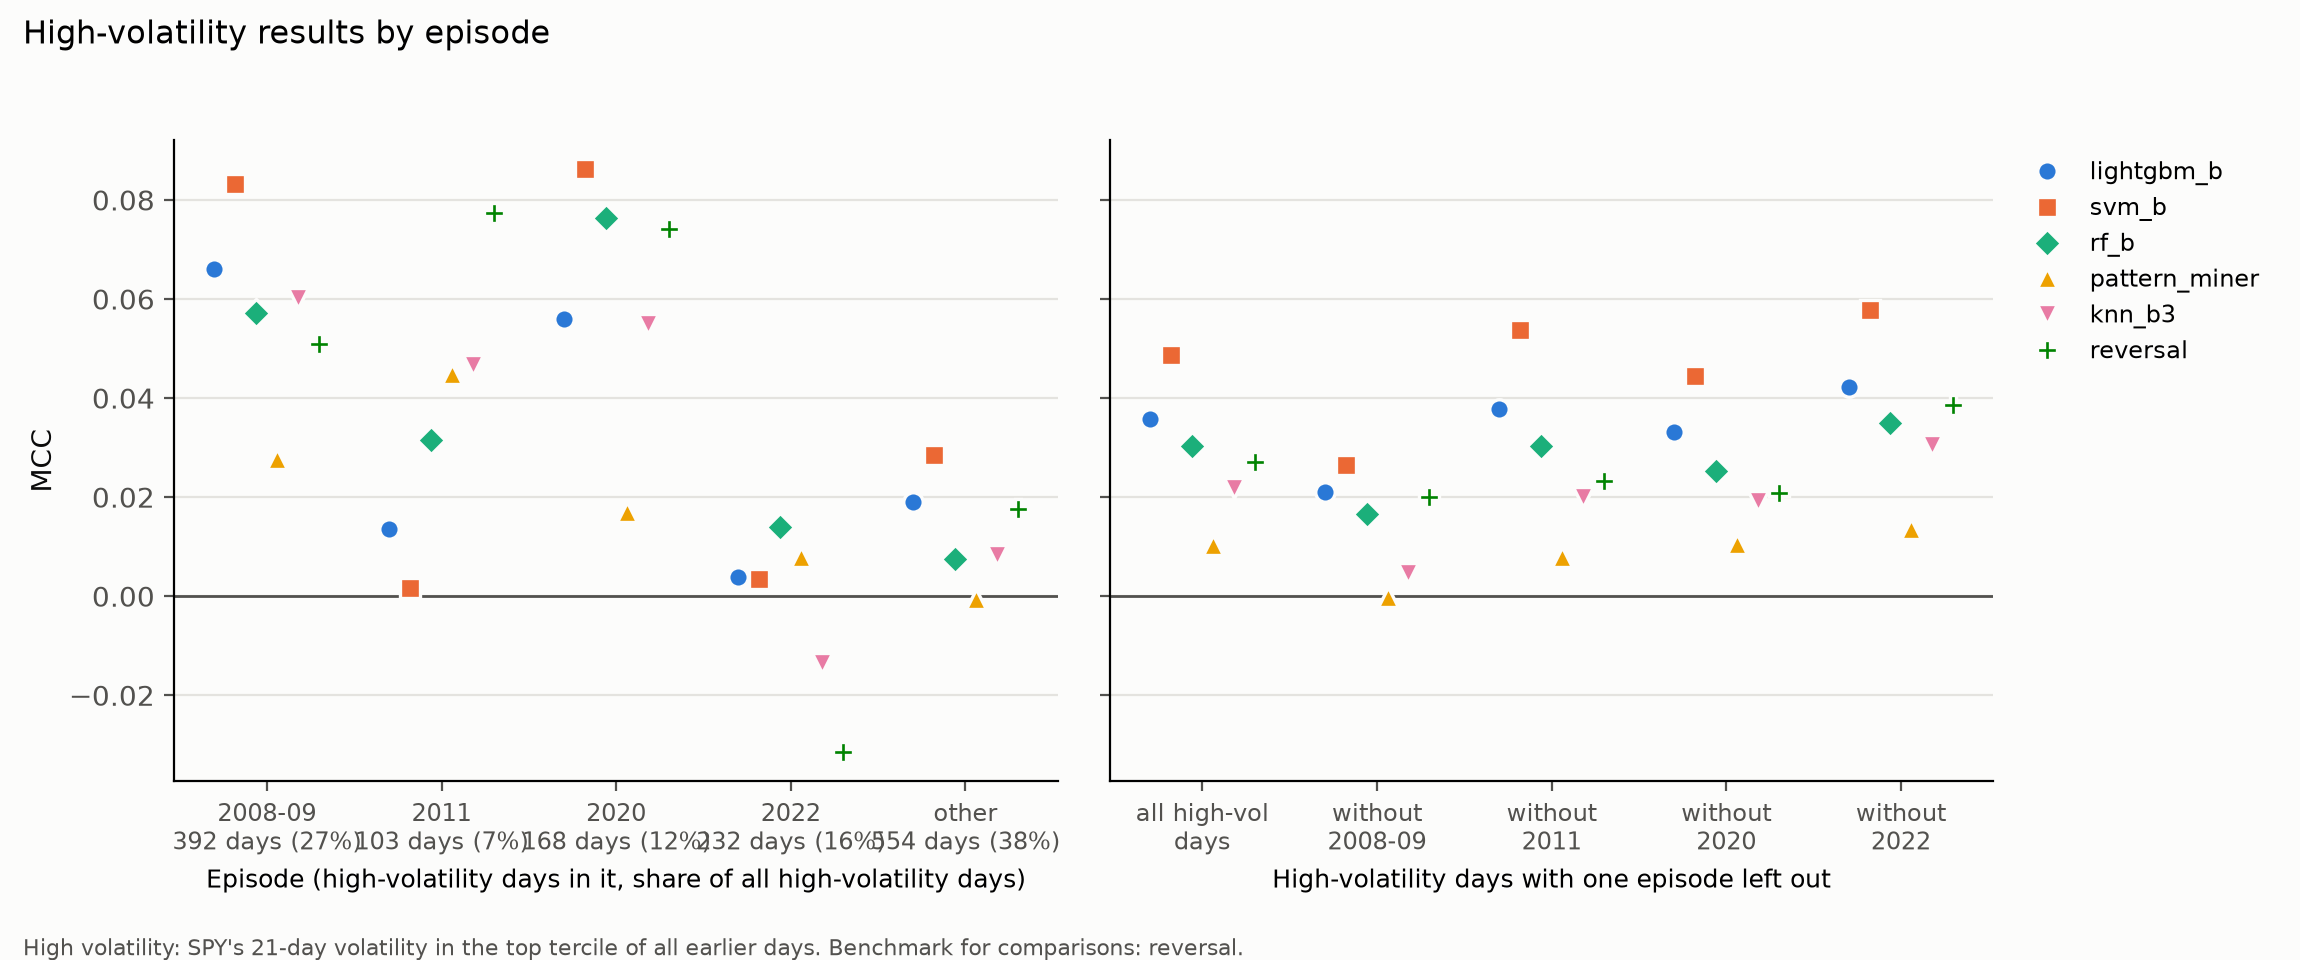

Source data for this figure (header and first rows):
model, days, stock_days, accuracy, balanced_accuracy, mcc, predicted_up_share, ls_ann_mean_return, ls_sharpe, episode, episode_days, share_of_high_days, mcc_minus_benchmark, benchmark
always_long, 392, 7844, 0.4946, 0.5, 0.0, 1.0, 0.05387, 0.1376, 2008-09, 392, 0.2705, -0.05085, reversal
knn_b3, 392, 7844, 0.5273, 0.5288, 0.06025, 0.6448, 0.6151, 2.471, 2008-09, 392, 0.2705, 0.009401, reversal
knn_b5, 392, 7844, 0.5156, 0.5178, 0.0395, 0.7142, 0.4807, 1.808, 2008-09, 392, 0.2705, -0.01135, reversal
lightgbm_a, 392, 7844, 0.5221, 0.5244, 0.05438, 0.7202, 0.3721, 1.46, 2008-09, 392, 0.2705, 0.003533, reversal
lightgbm_b, 392, 7844, 0.5306, 0.5319, 0.06599, 0.6254, 0.6775, 2.541, 2008-09, 392, 0.2705, 0.01514, reversal
lightgbm_ohlc, 392, 7844, 0.5272, 0.5281, 0.05709, 0.5881, 0.4894, 2.175, 2008-09, 392, 0.2705, 0.006241, reversal
lightgbm_today, 392, 7844, 0.5139, 0.5155, 0.03253, 0.6506, 0.08123, 0.3738, 2008-09, 392, 0.2705, -0.01832, reversal
majority, 392, 7844, 0.4946, 0.5, 0.0, 1.0, 0.05387, 0.1376, 2008-09, 392, 0.2705, -0.05085, reversal
mlp_a, 392, 7844, 0.5222, 0.5246, 0.05536, 0.7282, 0.4021, 1.484, 2008-09, 392, 0.2705, 0.004506, reversal
mlp_b, 392, 7844, 0.5256, 0.5279, 0.06174, 0.7135, 0.7223, 2.636, 2008-09, 392, 0.2705, 0.01089, reversal
mlp_ohlc, 392, 7844, 0.524, 0.5252, 0.05186, 0.6165, 0.4159, 1.636, 2008-09, 392, 0.2705, 0.00101, reversal
pattern_miner, 392, 7844, 0.5121, 0.5134, 0.02762, 0.6205, 0.2981, 1.766, 2008-09, 392, 0.2705, -0.02323, reversal
previous_day, 392, 7844, 0.4737, 0.4736, -0.05277, 0.4893, -0.6225, -2.398, 2008-09, 392, 0.2705, -0.1036, reversal
random, 392, 7844, 0.5024, 0.5024, 0.004831, 0.4994, -0.1037, -0.8523, 2008-09, 392, 0.2705, -0.04602, reversal
reversal, 392, 7844, 0.5252, 0.5254, 0.05085, 0.5158, 0.3419, 1.314, 2008-09, 392, 0.2705, 0.0, reversal
rf_a, 392, 7844, 0.5229, 0.5254, 0.05685, 0.7257, 0.4373, 1.613, 2008-09, 392, 0.2705, 0.005998, reversal
rf_b, 392, 7844, 0.5268, 0.5279, 0.05727, 0.6091, 0.5685, 2.321, 2008-09, 392, 0.2705, 0.006414, reversal
rf_ohlc, 392, 7844, 0.5272, 0.5286, 0.05915, 0.6304, 0.5323, 2.143, 2008-09, 392, 0.2705, 0.008302, reversal
svm_a, 392, 7844, 0.4926, 0.4962, -0.01025, 0.8371, -0.007293, -0.02201, 2008-09, 392, 0.2705, -0.0611, reversal
svm_b, 392, 7844, 0.5357, 0.5379, 0.08325, 0.7065, 0.6951, 2.444, 2008-09, 392, 0.2705, 0.0324, reversal
svm_ohlc, 392, 7844, 0.5297, 0.5317, 0.06813, 0.684, 0.498, 1.723, 2008-09, 392, 0.2705, 0.01728, reversal
always_long, 103, 2081, 0.5339, 0.5, 0.0, 1.0, 0.2969, 1.012, 2011, 103, 0.07108, -0.07737, reversal
knn_b3, 103, 2081, 0.5329, 0.5222, 0.04673, 0.6598, 0.3544, 1.713, 2011, 103, 0.07108, -0.03063, reversal
knn_b5, 103, 2081, 0.5358, 0.5263, 0.05468, 0.6425, 0.3973, 2.215, 2011, 103, 0.07108, -0.02269, reversal
lightgbm_a, 103, 2081, 0.5406, 0.527, 0.0589, 0.703, 0.2911, 1.434, 2011, 103, 0.07108, -0.01847, reversal
lightgbm_b, 103, 2081, 0.5137, 0.5067, 0.01362, 0.604, 0.02841, 0.1335, 2011, 103, 0.07108, -0.06375, reversal
lightgbm_ohlc, 103, 2081, 0.4916, 0.4872, -0.02572, 0.5637, -0.02528, -0.1579, 2011, 103, 0.07108, -0.1031, reversal
lightgbm_today, 103, 2081, 0.5406, 0.5287, 0.06123, 0.678, 0.3284, 1.868, 2011, 103, 0.07108, -0.01614, reversal
majority, 103, 2081, 0.5339, 0.5, 0.0, 1.0, 0.2969, 1.012, 2011, 103, 0.07108, -0.07737, reversal
mlp_a, 103, 2081, 0.5464, 0.5304, 0.06897, 0.7376, 0.2483, 1.154, 2011, 103, 0.07108, -0.008398, reversal
mlp_b, 103, 2081, 0.5142, 0.5085, 0.01721, 0.5843, 0.1184, 0.6011, 2011, 103, 0.07108, -0.06016, reversal
mlp_ohlc, 103, 2081, 0.5118, 0.5051, 0.01046, 0.5983, 0.05954, 0.3099, 2011, 103, 0.07108, -0.06691, reversal
pattern_miner, 103, 2081, 0.5281, 0.5221, 0.04491, 0.5896, 0.2277, 1.104, 2011, 103, 0.07108, -0.03246, reversal
previous_day, 103, 2081, 0.4656, 0.4628, -0.07449, 0.5396, -0.4838, -2.392, 2011, 103, 0.07108, -0.1519, reversal
random, 103, 2081, 0.493, 0.4926, -0.01472, 0.5055, -0.09343, -1.202, 2011, 103, 0.07108, -0.09209, reversal
reversal, 103, 2081, 0.5363, 0.5387, 0.07737, 0.4671, 0.2295, 1.137, 2011, 103, 0.07108, 0.0, reversal
rf_a, 103, 2081, 0.5444, 0.5298, 0.06608, 0.7184, 0.3967, 1.903, 2011, 103, 0.07108, -0.01129, reversal
rf_b, 103, 2081, 0.5238, 0.5153, 0.03151, 0.6266, 0.3056, 1.382, 2011, 103, 0.07108, -0.04586, reversal
rf_ohlc, 103, 2081, 0.4983, 0.4908, -0.01889, 0.6108, -0.01243, -0.07254, 2011, 103, 0.07108, -0.09625, reversal
svm_a, 103, 2081, 0.5339, 0.5, 0.0, 1.0, 0.2969, 1.012, 2011, 103, 0.07108, -0.07737, reversal
svm_b, 103, 2081, 0.5137, 0.5007, 0.001563, 0.6915, 0.0925, 0.4069, 2011, 103, 0.07108, -0.0758, reversal
svm_ohlc, 103, 2081, 0.5079, 0.496, -0.00843, 0.6752, 0.06707, 0.3309, 2011, 103, 0.07108, -0.0858, reversal
always_long, 168, 3389, 0.5155, 0.5, 0.0, 1.0, 0.2557, 0.6341, 2020, 168, 0.1159, -0.07407, reversal
knn_b3, 168, 3389, 0.5308, 0.5205, 0.05504, 0.833, 0.4767, 1.591, 2020, 168, 0.1159, -0.01903, reversal
knn_b5, 168, 3389, 0.5052, 0.5002, 0.0003736, 0.661, 0.1486, 0.7268, 2020, 168, 0.1159, -0.0737, reversal
lightgbm_a, 168, 3389, 0.5235, 0.5107, 0.0379, 0.9135, 0.3987, 1.125, 2020, 168, 0.1159, -0.03617, reversal
lightgbm_b, 168, 3389, 0.5317, 0.5259, 0.0559, 0.6893, 0.4221, 1.933, 2020, 168, 0.1159, -0.01817, reversal
lightgbm_ohlc, 168, 3389, 0.5497, 0.5406, 0.1006, 0.7952, 0.7707, 2.683, 2020, 168, 0.1159, 0.02652, reversal
lightgbm_today, 168, 3389, 0.5229, 0.5109, 0.03432, 0.8852, 0.442, 1.261, 2020, 168, 0.1159, -0.03976, reversal
majority, 168, 3389, 0.5155, 0.5, 0.0, 1.0, 0.2557, 0.6341, 2020, 168, 0.1159, -0.07407, reversal
mlp_a, 168, 3389, 0.5205, 0.5115, 0.02825, 0.792, 0.3095, 1.09, 2020, 168, 0.1159, -0.04582, reversal
mlp_b, 168, 3389, 0.5474, 0.5422, 0.08955, 0.6666, 0.8951, 3.322, 2020, 168, 0.1159, 0.01548, reversal
mlp_ohlc, 168, 3389, 0.545, 0.5381, 0.08519, 0.7244, 0.8166, 3.105, 2020, 168, 0.1159, 0.01112, reversal
pattern_miner, 168, 3389, 0.517, 0.5061, 0.01709, 0.8516, 0.2749, 0.872, 2020, 168, 0.1159, -0.05698, reversal
previous_day, 168, 3389, 0.4633, 0.4632, -0.07357, 0.501, -0.8225, -2.705, 2020, 168, 0.1159, -0.1476, reversal
random, 168, 3389, 0.501, 0.5005, 0.001052, 0.5164, -0.1846, -1.982, 2020, 168, 0.1159, -0.07302, reversal
reversal, 168, 3389, 0.537, 0.5371, 0.07407, 0.5004, 0.5592, 1.843, 2020, 168, 0.1159, 0.0, reversal
rf_a, 168, 3389, 0.5255, 0.5147, 0.04113, 0.8501, 0.4196, 1.339, 2020, 168, 0.1159, -0.03294, reversal
rf_b, 168, 3389, 0.5406, 0.5324, 0.07631, 0.7636, 0.6641, 2.231, 2020, 168, 0.1159, 0.002238, reversal
rf_ohlc, 168, 3389, 0.5282, 0.5207, 0.04731, 0.7406, 0.2505, 0.8221, 2020, 168, 0.1159, -0.02676, reversal
... 45 more rows
